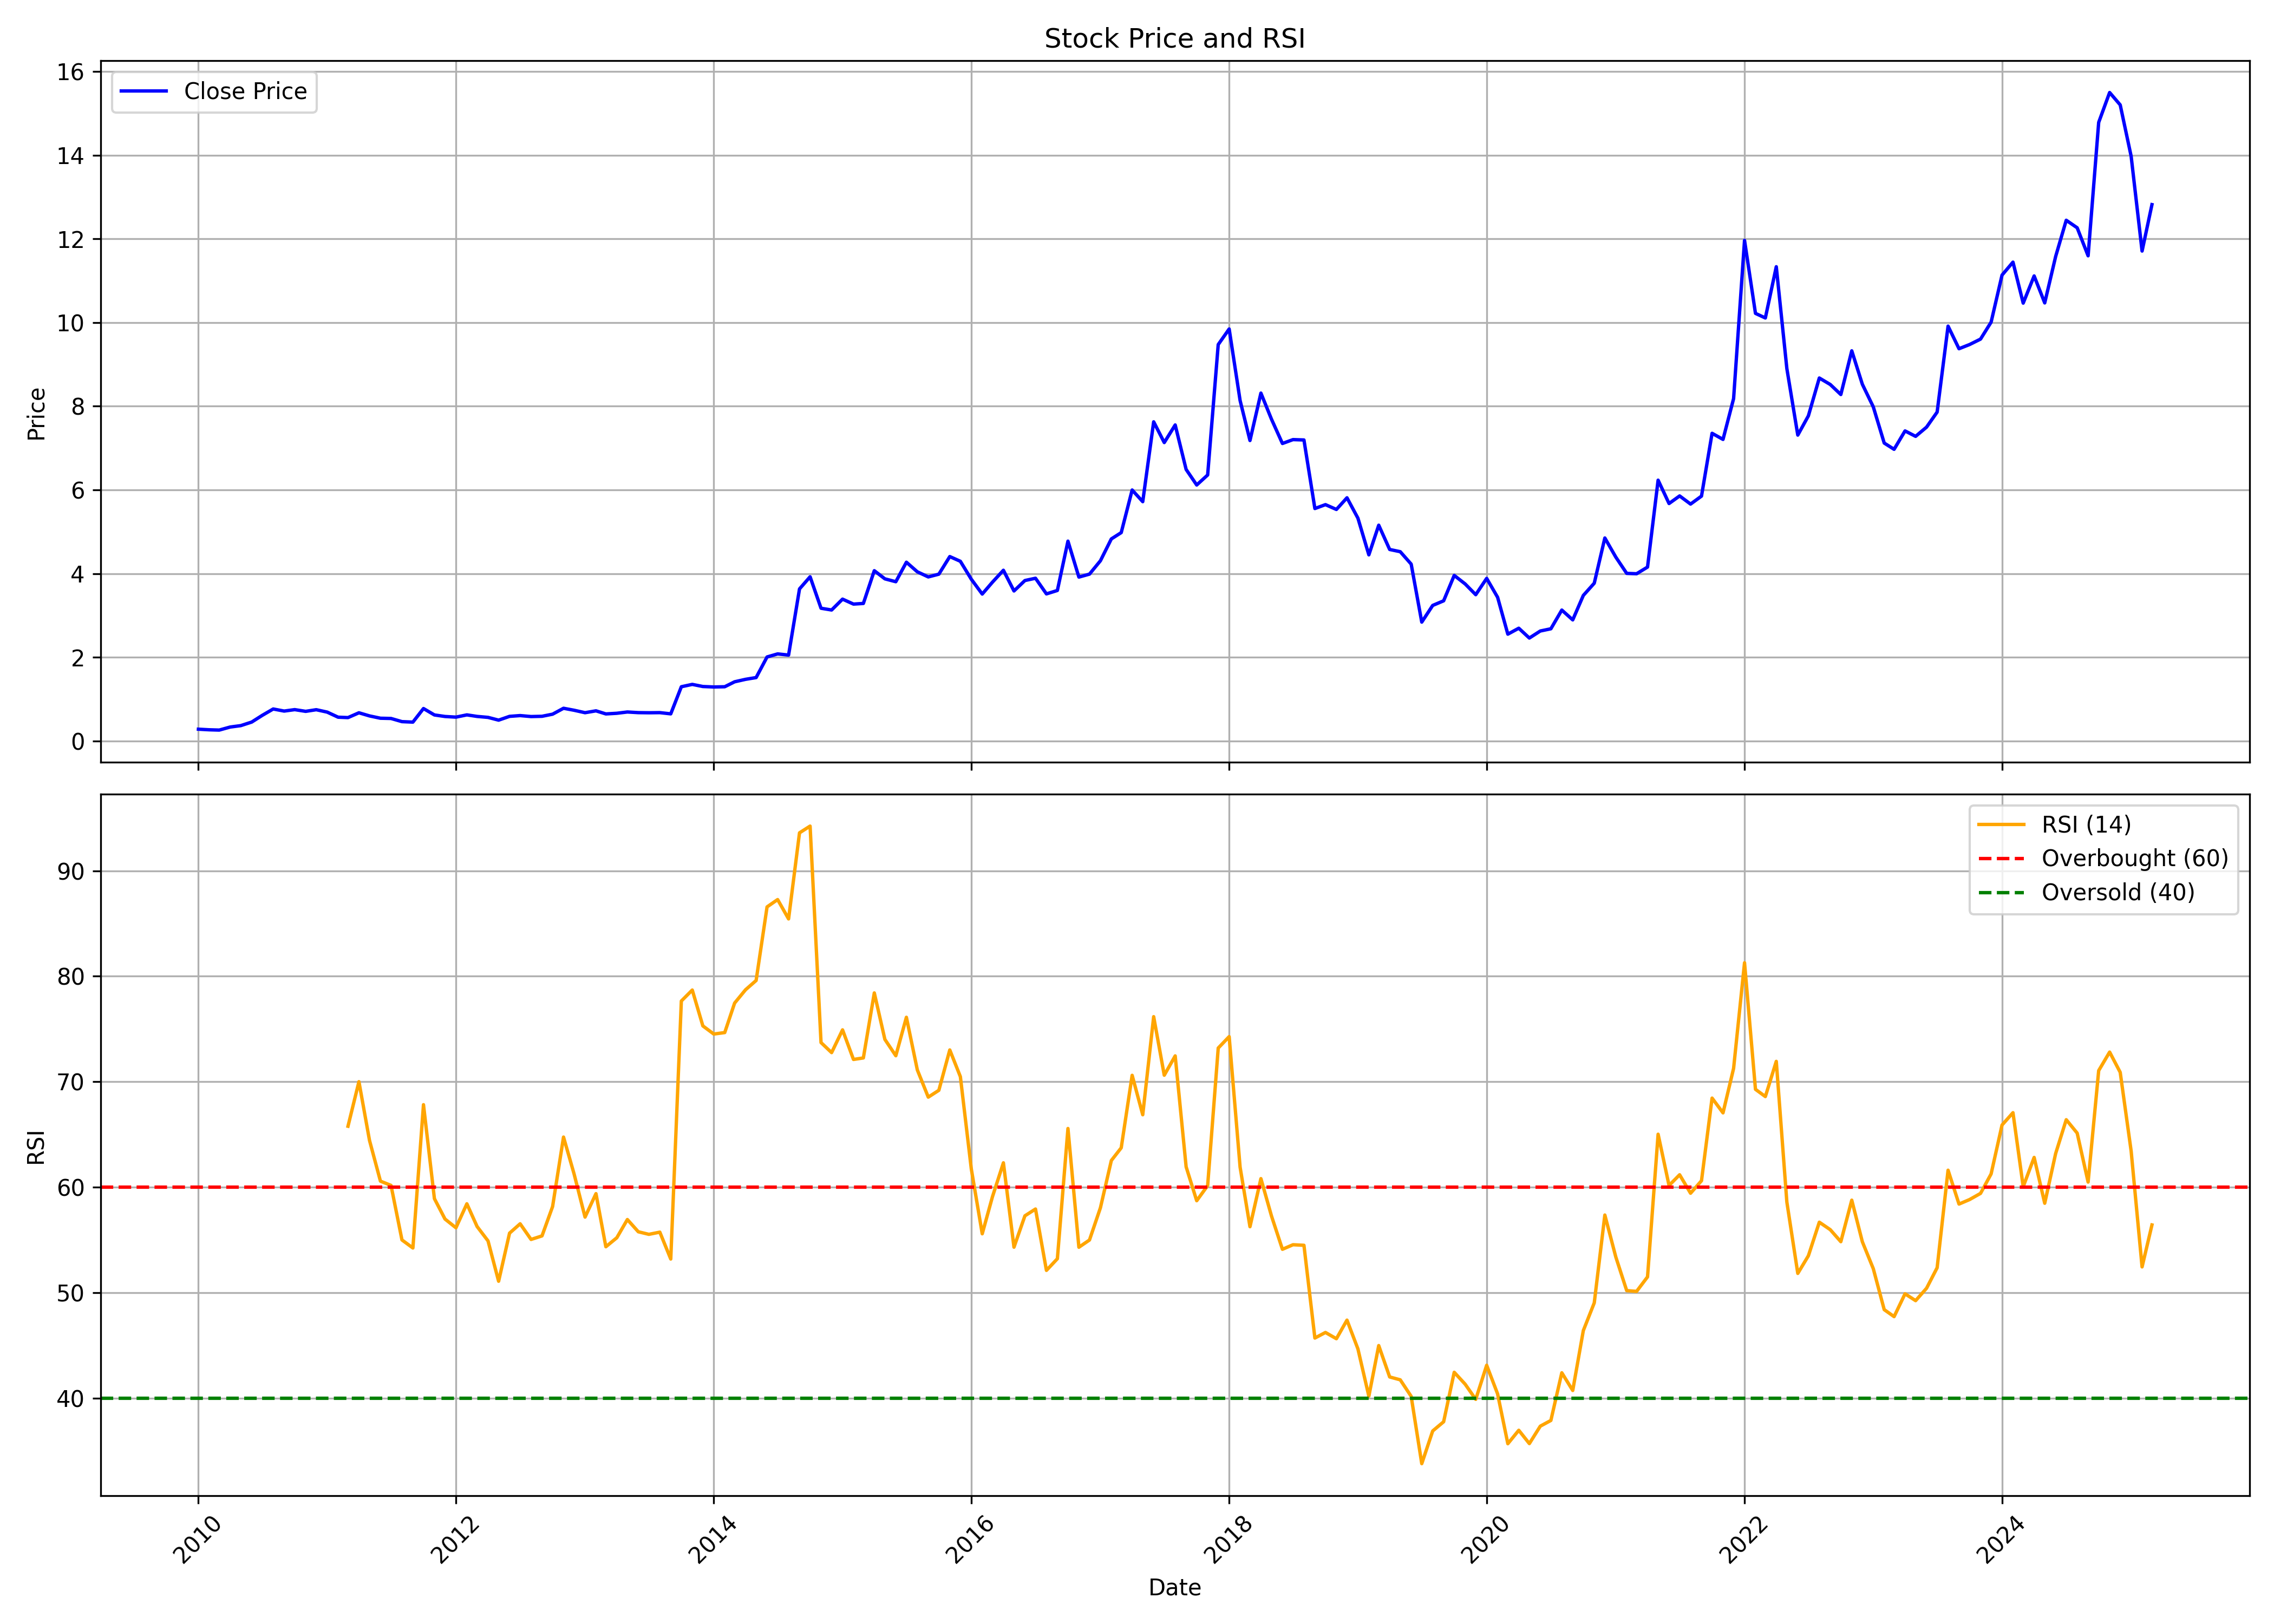

The table this chart was drawn from, first rows:
, date, symbol, open, high, low, close, volume, rsi
0, 2010-01-01, TTL, 0.265, 0.3329, 0.2506, 0.2793, 3608500, 
1, 2010-02-01, TTL, 0.2679, 0.3253, 0.2564, 0.265, 1065450, 
2, 2010-03-01, TTL, 0.265, 0.31, 0.2535, 0.2583, 1227600, 
3, 2010-04-01, TTL, 0.2545, 0.3396, 0.2545, 0.331, 2324630, 
4, 2010-05-01, TTL, 0.3339, 0.3817, 0.2937, 0.3645, 3131510, 
5, 2010-06-01, TTL, 0.3607, 0.4745, 0.3205, 0.4496, 14035460, 
6, 2010-07-01, TTL, 0.4592, 0.6324, 0.442, 0.6103, 25623510, 
7, 2010-08-01, TTL, 0.6199, 0.8361, 0.6123, 0.7625, 46434600, 
8, 2010-09-01, TTL, 0.7749, 0.7931, 0.6505, 0.7127, 18201650, 
9, 2010-10-01, TTL, 0.6907, 0.8648, 0.6888, 0.7471, 36628750, 
10, 2010-11-01, TTL, 0.7462, 0.8954, 0.685, 0.706, 35511170, 
11, 2010-12-01, TTL, 0.7098, 0.7577, 0.4879, 0.7452, 11360950, 
12, 2011-01-01, TTL, 0.6888, 0.7749, 0.5883, 0.6878, 6837960, 
13, 2011-02-01, TTL, 0.6601, 0.7022, 0.5491, 0.5663, 3430230, 
14, 2011-03-01, TTL, 0.6123, 0.6601, 0.5271, 0.5568, 6408960, 65.8
15, 2011-04-01, TTL, 0.5673, 0.7366, 0.5529, 0.6716, 22089170, 70.02
16, 2011-05-01, TTL, 0.6945, 0.6945, 0.5826, 0.597, 4152490, 64.45
17, 2011-06-01, TTL, 0.5931, 0.641, 0.4802, 0.5415, 5939400, 60.59
18, 2011-07-01, TTL, 0.5453, 0.5778, 0.4975, 0.5357, 2027420, 60.19
19, 2011-08-01, TTL, 0.5166, 0.5721, 0.4477, 0.4602, 4089230, 55.02
20, 2011-09-01, TTL, 0.4602, 0.5453, 0.4315, 0.4487, 2691900, 54.26
21, 2011-10-01, TTL, 0.6753, 0.8472, 0.6753, 0.7735, 831110, 67.84
22, 2011-11-01, TTL, 0.7965, 0.8287, 0.5095, 0.62, 1558710, 58.93
23, 2011-12-01, TTL, 0.643, 0.6753, 0.5387, 0.5832, 1081210, 57
24, 2012-01-01, TTL, 0.597, 0.6415, 0.5525, 0.5678, 2494900, 56.17
25, 2012-02-01, TTL, 0.5985, 0.7198, 0.5694, 0.6216, 2324830, 58.45
26, 2012-03-01, TTL, 0.6169, 0.6707, 0.5571, 0.5847, 1176690, 56.29
27, 2012-04-01, TTL, 0.5832, 0.6123, 0.5279, 0.5617, 2324970, 54.93
28, 2012-05-01, TTL, 0.5556, 0.5709, 0.4497, 0.4957, 809490, 51.11
29, 2012-06-01, TTL, 0.4911, 0.6446, 0.4911, 0.5863, 2890990, 55.66
30, 2012-07-01, TTL, 0.5878, 0.772, 0.5755, 0.6047, 6234240, 56.55
31, 2012-08-01, TTL, 0.5832, 0.6753, 0.5464, 0.5817, 975720, 55.07
32, 2012-09-01, TTL, 0.554, 0.6369, 0.5249, 0.5878, 1141230, 55.4
33, 2012-10-01, TTL, 0.5678, 0.6461, 0.5279, 0.6384, 1725950, 58.18
34, 2012-11-01, TTL, 0.5755, 0.9592, 0.5709, 0.7796, 4687390, 64.77
35, 2012-12-01, TTL, 0.7673, 0.8103, 0.6753, 0.7321, 1487860, 61.27
36, 2013-01-01, TTL, 0.6983, 0.8518, 0.6599, 0.6737, 1813390, 57.19
37, 2013-02-01, TTL, 0.6753, 0.7413, 0.6753, 0.7182, 695640, 59.41
38, 2013-03-01, TTL, 0.6921, 0.7597, 0.6185, 0.6446, 1059820, 54.38
39, 2013-04-01, TTL, 0.64, 0.7274, 0.6169, 0.6599, 316340, 55.23
40, 2013-05-01, TTL, 0.6599, 0.709, 0.6139, 0.6906, 353400, 56.96
41, 2013-06-01, TTL, 0.7029, 0.706, 0.6216, 0.6753, 382190, 55.8
42, 2013-07-01, TTL, 0.6492, 0.709, 0.5939, 0.6722, 441620, 55.55
43, 2013-08-01, TTL, 0.6584, 0.7228, 0.6139, 0.6753, 363210, 55.76
44, 2013-09-01, TTL, 0.663, 0.7459, 0.5985, 0.6461, 366130, 53.21
45, 2013-10-01, TTL, 1.204, 1.32, 1.182, 1.294, 447590, 77.66
46, 2013-11-01, TTL, 1.266, 1.356, 1.238, 1.351, 541630, 78.7
47, 2013-12-01, TTL, 1.356, 1.519, 1.283, 1.3, 674690, 75.3
48, 2014-01-01, TTL, 1.441, 1.576, 1.14, 1.289, 1249160, 74.53
49, 2014-02-01, TTL, 1.294, 1.387, 1.125, 1.294, 551900, 74.67
50, 2014-03-01, TTL, 1.291, 1.486, 1.131, 1.412, 929530, 77.46
51, 2014-04-01, TTL, 1.435, 1.564, 1.303, 1.472, 2039010, 78.72
52, 2014-05-01, TTL, 1.472, 1.688, 1.266, 1.514, 3468300, 79.6
53, 2014-06-01, TTL, 1.48, 2.105, 1.477, 2.006, 7837100, 86.57
54, 2014-07-01, TTL, 2.015, 2.42, 1.888, 2.079, 15642790, 87.27
55, 2014-08-01, TTL, 2.026, 2.304, 1.784, 2.051, 4759160, 85.44
56, 2014-09-01, TTL, 2.751, 3.805, 2.693, 3.633, 12588670, 93.59
57, 2014-10-01, TTL, 3.625, 4.195, 3.259, 3.923, 11823880, 94.23
58, 2014-11-01, TTL, 3.935, 4.63, 3.133, 3.171, 18126860, 73.72
59, 2014-12-01, TTL, 3.133, 3.438, 2.663, 3.129, 4606320, 72.77
... 123 more rows
